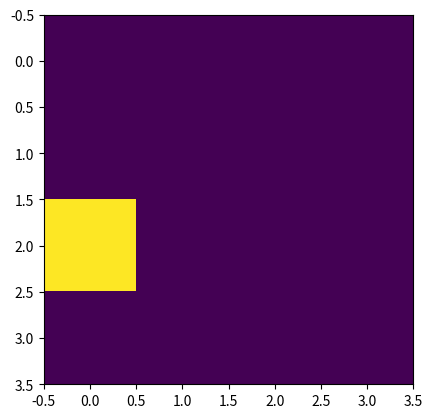

This figure's Python source: (Note: this script raises an exception after producing the figure.)
# Python code to implement Conway's Game Of Life
import argparse
import numpy as np
import matplotlib.pyplot as plt
import matplotlib.animation as animation
import pandas as pd
import os

# setting up the values for the grid
ON = 1
OFF = 0
vals = [ON, OFF]
df = pd.DataFrame()
flat_grid = np.empty(0)
flat_newgrid = np.empty(0)
count = 0

def randomGrid(N):
    """returns a grid of NxN random values"""
    return np.random.choice(vals, N * N, p=[0.2, 0.8]).reshape(N, N)


def addGlider(i, j, grid):
    """adds a glider with top left cell at (i, j)"""
    glider = np.array([[0, 0, 1],
                       [1, 0, 1],
                       [0, 1, 1]])
    grid[i:i + 3, j:j + 3] = glider


def addGosperGliderGun(i, j, grid):
    """adds a Gosper Glider Gun with top left
    cell at (i, j)"""
    gun = np.zeros(11 * 38).reshape(11, 38)

    gun[5][1] = gun[5][2] = 1
    gun[6][1] = gun[6][2] = 1

    gun[3][13] = gun[3][14] = 1
    gun[4][12] = gun[4][16] = 1
    gun[5][11] = gun[5][17] = 1
    gun[6][11] = gun[6][15] = gun[6][17] = gun[6][18] = 1
    gun[7][11] = gun[7][17] = 1
    gun[8][12] = gun[8][16] = 1
    gun[9][13] = gun[9][14] = 1

    gun[1][25] = 1
    gun[2][23] = gun[2][25] = 1
    gun[3][21] = gun[3][22] = 1
    gun[4][21] = gun[4][22] = 1
    gun[5][21] = gun[5][22] = 1
    gun[6][23] = gun[6][25] = 1
    gun[7][25] = 1

    gun[3][35] = gun[3][36] = 1
    gun[4][35] = gun[4][36] = 1

    grid[i:i + 11, j:j + 38] = gun


def update(frameNum, img, grid, N, max_frames, savetodf, writetocsv):

    # copy grid since we require 8 neighbors
    # for calculation and we go line by line
    newGrid = grid.copy()
    for i in range(N):
        for j in range(N):
            # compute 8-neighbor sum
            # using toroidal boundary conditions - x and y wrap around
            # so that the simulation takes place on a toroidal surface.
            total = int((grid[i, (j - 1) % N] + grid[i, (j + 1) % N] +
                         grid[(i - 1) % N, j] + grid[(i + 1) % N, j] +
                         grid[(i - 1) % N, (j - 1) % N] + grid[(i - 1) % N, (j + 1) % N] +
                         grid[(i + 1) % N, (j - 1) % N] + grid[(i + 1) % N, (j + 1) % N]) / 1)

            # apply Conway's rules
            if grid[i, j] == ON:
                if (total < 2) or (total > 3):
                    newGrid[i, j] = OFF
            else:
                if total == 3:
                    newGrid[i, j] = ON


    # print(grid)
    # print(newGrid)

    if savetodf:
        global df
        global flat_grid
        global flat_newgrid
        global count
        flat_grid = np.append(flat_grid, grid.flatten())
        flat_newgrid = np.append(flat_newgrid, newGrid.flatten())


        # print('komt het hier? %i'%max_frames)
        # print(type(max_frames))
        # print(frameNum)
        # print(type(frameNum))

        if frameNum == max_frames-1:

            print('Frame number %i' % count)
            count += 1
            # df["x_input"] = pd.DataFrame(flat_grid)
            #
            # #### !! ###
            # #Deal with the edges somehow
            #
            # # Add the neighbours as predictive variables
            # df["left"] = df["x_input"].shift(-1)
            # df["left"].iloc[-1:] = df["x_input"].iloc[:1] #fix nans
            #
            # df["top_left"] = df["x_input"].shift(-(N+1))
            # df["top_left"].iloc[-(N+1):] = df["x_input"].iloc[:(N+1)]#fix nans
            #
            # df["top"] = df["x_input"].shift(-(N))
            # df["top"].iloc[-(N):] = df["x_input"].iloc[:(N)]#fix nans
            #
            # df["top_right"] = df["x_input"].shift(-(N-1))
            # df["top_right"].iloc[-(N-1):] = df["x_input"].iloc[:(N-1)]#fix nans
            #
            # df["right"] = df["x_input"].shift(1)
            # df["right"].iloc[:1] = df["x_input"].iloc[:1]#fix nans
            #
            # df["bottom_right"] = df["x_input"].shift(N+1)
            # df["bottom_right"].iloc[:(N+1)] = df["x_input"].iloc[:(N+1)]#fix nans
            #
            # df["bottom"] = df["x_input"].shift(N)
            # df["bottom"].iloc[:(N)] = df["x_input"].iloc[:(N)]#fix nans
            #
            # df["bottom_left"] =  df["x_input"].shift(N-1)
            # df["bottom_left"].iloc[:(N-1)] = df["x_input"].iloc[:(N-1)]#fix nans
            #
            # #training label, next stage
            # df["ylabel"] = pd.DataFrame(flat_newgrid)
            #
            # print(df)

            if writetocsv:
                # path_or_buf = "D:\UU\Thesis\Simulation model\GameOfLife\GoL.csv", sep = ',',
                df.to_csv('GoL.csv', index=True)
                np.savetxt('GoL_flat.csv', flat_newgrid, delimiter= ',')

    # update data
    img.set_data(newGrid)
    grid[:] = newGrid[:]

    return img


# main() function
def main():
    # Command line args are in sys.argv[1], sys.argv[2] ..
    # sys.argv[0] is the script name itself and can be ignored
    # parse arguments
    parser = argparse.ArgumentParser(description="Runs Conway's Game of Life simulation.")

    # add arguments
    parser.add_argument('--grid-size', dest='N', required=False)
    parser.add_argument('--mov-file', dest='movfile', required=False)
    parser.add_argument('--interval', dest='interval', required=False)
    parser.add_argument('--maxframes', dest='max_frames', required=False)
    parser.add_argument('--glider', action='store_true', required=False)
    parser.add_argument('--gosper', action='store_true', required=False)
    parser.add_argument('--savetodf', action='store_true', required=False)
    parser.add_argument('--writetocsv', action='store_true', required=False)
    args = parser.parse_args()

    # set grid size
    N = 4
    if args.N and int(args.N) > 2:
        N = int(args.N)

    # set animation update interval
    updateInterval = 100
    if args.interval:
        updateInterval = int(args.interval)

    # declare grid
    grid = np.array([])

    # check if "glider" demo flag is specified
    if args.glider:
        grid = np.zeros(N * N).reshape(N, N)
        addGlider(1, 1, grid)

    elif args.gosper:
        grid = np.zeros(N * N).reshape(N, N)
        addGosperGliderGun(10, 10, grid)

    else:  # populate grid with random on/off -
        # more off than on
        grid = randomGrid(N)

    # set up animation
    fig, ax = plt.subplots()
    img = ax.imshow(grid, interpolation='nearest')

    #Default number of maximum number of frames
    max_frames = 100

    if args.max_frames and int(args.max_frames) > 0:
        max_frames = int(args.max_frames)-1
        print(max_frames)

    savetodf = False
    if args.savetodf:
        savetodf = True

    if args.writetocsv:
        writetocsv = True

    # ax.set_title('Iteration %i' %frameNum)
    ani = animation.FuncAnimation(fig, update, fargs=(img, grid, N, max_frames, savetodf, writetocsv),
                                  frames=max_frames,
                                  interval=updateInterval,
                                  save_count=max_frames,
                                  repeat=False)

    # # of frames?
    # set output file
    if args.movfile:
        ani.save(args.movfile, fps=30, extra_args=['-vcodec', 'libx264'])

    plt.show()


# call main
if __name__ == '__main__':
    main()
# for _ in range(1000):
#     main()
